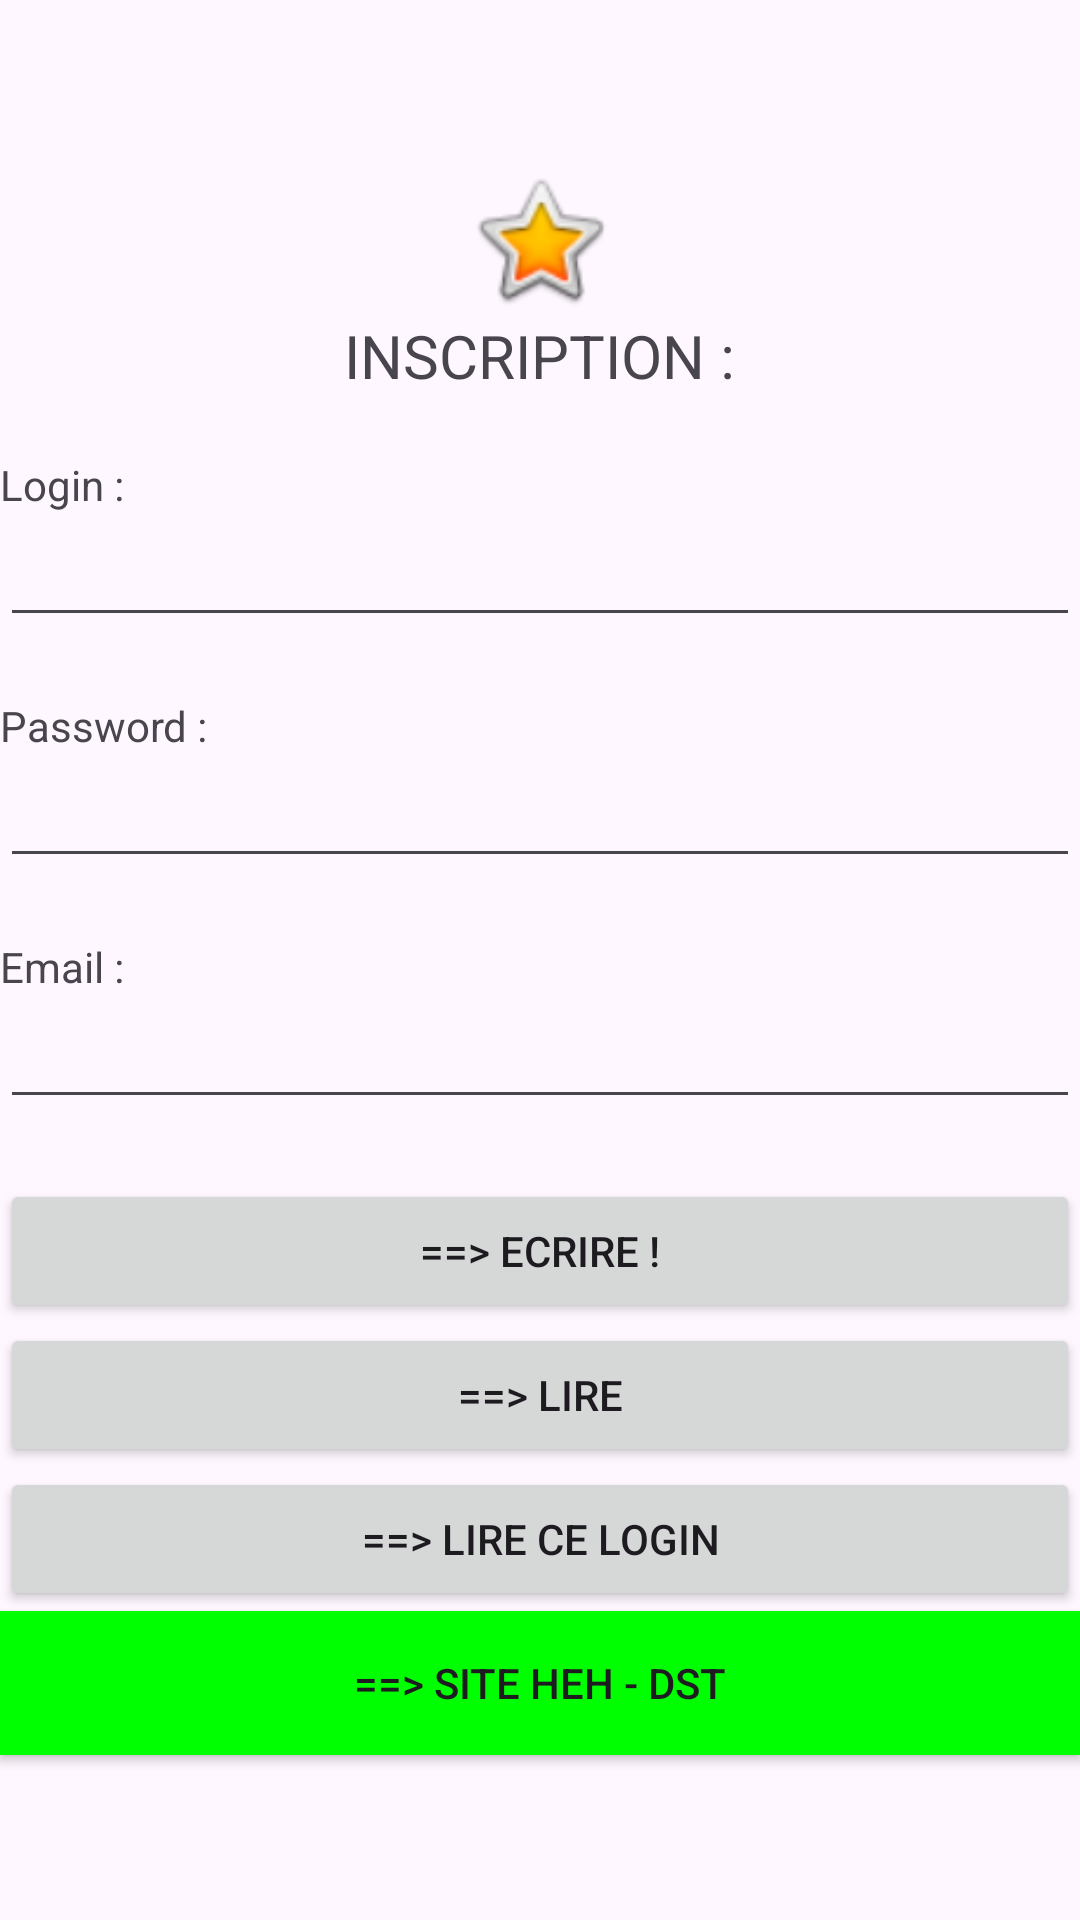

Write the Android layout XML for this screen, with the resource values it uses.
<!-- AndroidManifest.xml: application theme Theme.KotlinDBSql -->
<!-- res/layout/activity_main.xml -->
<?xml version="1.0" encoding="utf-8"?>
<LinearLayout android:layout_width="match_parent"
    android:layout_height="match_parent"
    xmlns:android="http://schemas.android.com/apk/res/android"
    android:orientation="vertical"
    android:gravity="center"
    tools:context=".MainActivity"
    xmlns:tools="http://schemas.android.com/tools"
    android:background="@color/bleu_clair">
    <ImageView
        android:layout_width="50dp"
        android:layout_height="50dp"
        android:layout_gravity="center"
        android:id="@+id/iv_main_logo"
        android:contentDescription="@string/little_star"
        android:src="@android:drawable/btn_star_big_on"/>
    <TextView
        android:layout_width="wrap_content"
        android:layout_height="wrap_content"
        android:layout_gravity="center_horizontal"
        android:text="@string/inscription"
        android:textSize="20sp"
        android:layout_marginBottom="20dp"/>
    <TextView
        android:id="@+id/tv_login_main"
        android:layout_width="match_parent"
        android:layout_height="wrap_content"
        android:text="@string/login"/>
    <EditText
        android:layout_width="match_parent"
        android:layout_height="wrap_content"
        android:id="@+id/et_children_login"
        android:autofillHints="login"
        android:inputType="text"
        tools:ignore="LabelFor"
        android:layout_marginBottom="20dp"/>
    <TextView
        android:id="@+id/tv_main_pwd"
        android:layout_width="match_parent"
        android:layout_height="wrap_content"
        android:text="@string/password"/>
    <EditText
        android:layout_width="match_parent"
        android:layout_height="wrap_content"
        android:id="@+id/et_children_pwd"
        android:autofillHints="password"
        android:inputType="textPassword"
        android:layout_marginBottom="20dp"
        tools:ignore="LabelFor" />
    <TextView
        android:id="@+id/tv_email_main"
        android:layout_width="match_parent"
        android:layout_height="wrap_content"
        android:text="@string/email"/>
    <EditText
        android:layout_width="match_parent"
        android:layout_height="wrap_content"
        android:id="@+id/et_children_email"
        android:autofillHints="email"
        android:inputType="textEmailAddress"
        android:layout_marginBottom="20dp"
        tools:ignore="LabelFor" />
    <Button
        android:layout_width="match_parent"
        android:layout_height="wrap_content"
        android:id="@+id/bt_Ecrire_main"
        android:text="@string/ecrire"
        android:onClick="xmlClickEvent"
        tools:ignore="OnClick"/>
    <Button
        android:layout_width="match_parent"
        android:layout_height="wrap_content"
        android:id="@+id/bt_Lire_main"
        android:text="@string/lire"
        android:onClick="xmlClickEvent"
        tools:ignore="OnClick"/>
    <Button
        android:layout_width="match_parent"
        android:layout_height="wrap_content"
        android:id="@+id/bt_LireLogin_main"
        android:text="@string/lire_ce_login"
        android:onClick="xmlClickEvent"
        tools:ignore="OnClick"/>
    <Button
        android:id="@+id/bt_wbHeh_main"
        android:onClick="xmlClickEvent"
        android:text="@string/site_heh_dst"
        android:background="#FF00FF00"
        android:layout_height="wrap_content"
        android:layout_width="match_parent">
    </Button>
</LinearLayout>
<!-- resources referenced by this layout -->
<resources>
  <string name="ecrire">==&gt; Ecrire !</string>
  <string name="email">Email :</string>
  <string name="inscription">INSCRIPTION :</string>
  <string name="lire">==&gt; Lire</string>
  <string name="lire_ce_login">==&gt; Lire ce Login</string>
  <string name="little_star">little star</string>
  <string name="login">Login :</string>
  <string name="password">Password :</string>
  <string name="site_heh_dst">==&gt; Site HEH - DST</string>
  <style name="Theme.KotlinDBSql" parent="Base.Theme.KotlinDBSql" />
  <style name="Base.Theme.KotlinDBSql" parent="Theme.Material3.DayNight.NoActionBar">
          
          
      </style>
</resources>
